Run: headless pygame with SDL's dummy video driver; simulated clock (each Clock.tick advances the game by its frame time, no real sleeping); random seed 0; keys injected as events and as key.get_pressed() state; mouse plan: one left click at the window centre at the start of phase 2, then a move to the lower-right quarter at the start of phase 3.
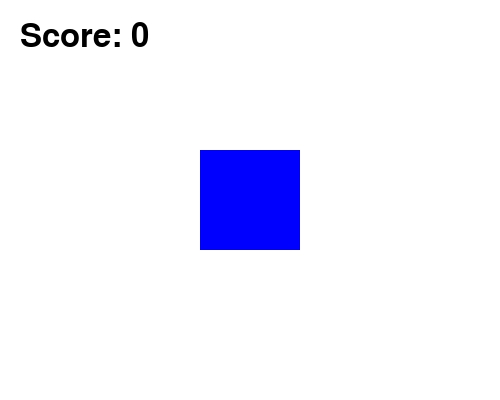
Frame 1 of 4 · flips 1–60 · no input
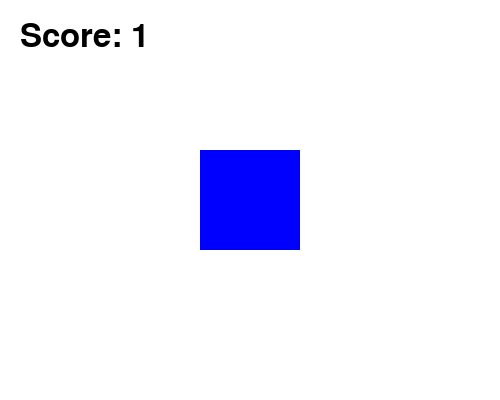
Frame 2 of 4 · flips 61–180 · clicked the window centre · tapped SPACE, RETURN · held RIGHT (→), D
Frame 3 of 4 · flips 181–300 · moved the mouse to the lower-right quarter · held DOWN (↓), S · screen unchanged from frame 2, image omitted
Frame 4 of 4 · flips 301–420 · held LEFT (←), A, UP (↑), W · screen unchanged from frame 3, image omitted

The pygame program that drew these frames:

import pygame
import sys

# Initialize pygame
pygame.init()

# Screen settings
WIDTH, HEIGHT = 500, 400
screen = pygame.display.set_mode((WIDTH, HEIGHT))
pygame.display.set_caption("Clicker Game")

# Colors
WHITE = (255, 255, 255)
BLUE = (0, 0, 255)
BLACK = (0, 0, 0)

# Font
font = pygame.font.SysFont(None, 48)

# Button settings
button_rect = pygame.Rect(WIDTH//2 - 50, HEIGHT//2 - 50, 100, 100)

# Score
score = 0

# Game loop
while True:
    for event in pygame.event.get():
        if event.type == pygame.QUIT:
            pygame.quit()
            sys.exit()
        elif event.type == pygame.MOUSEBUTTONDOWN:  # Mouse click
            if button_rect.collidepoint(event.pos):  # Check if button clicked
                score += 1

    # Draw background
    screen.fill(WHITE)

    # Draw button
    pygame.draw.rect(screen, BLUE, button_rect)

    # Draw score
    score_text = font.render(f"Score: {score}", True, BLACK)
    screen.blit(score_text, (20, 20))

    # Update display
    pygame.display.flip()
